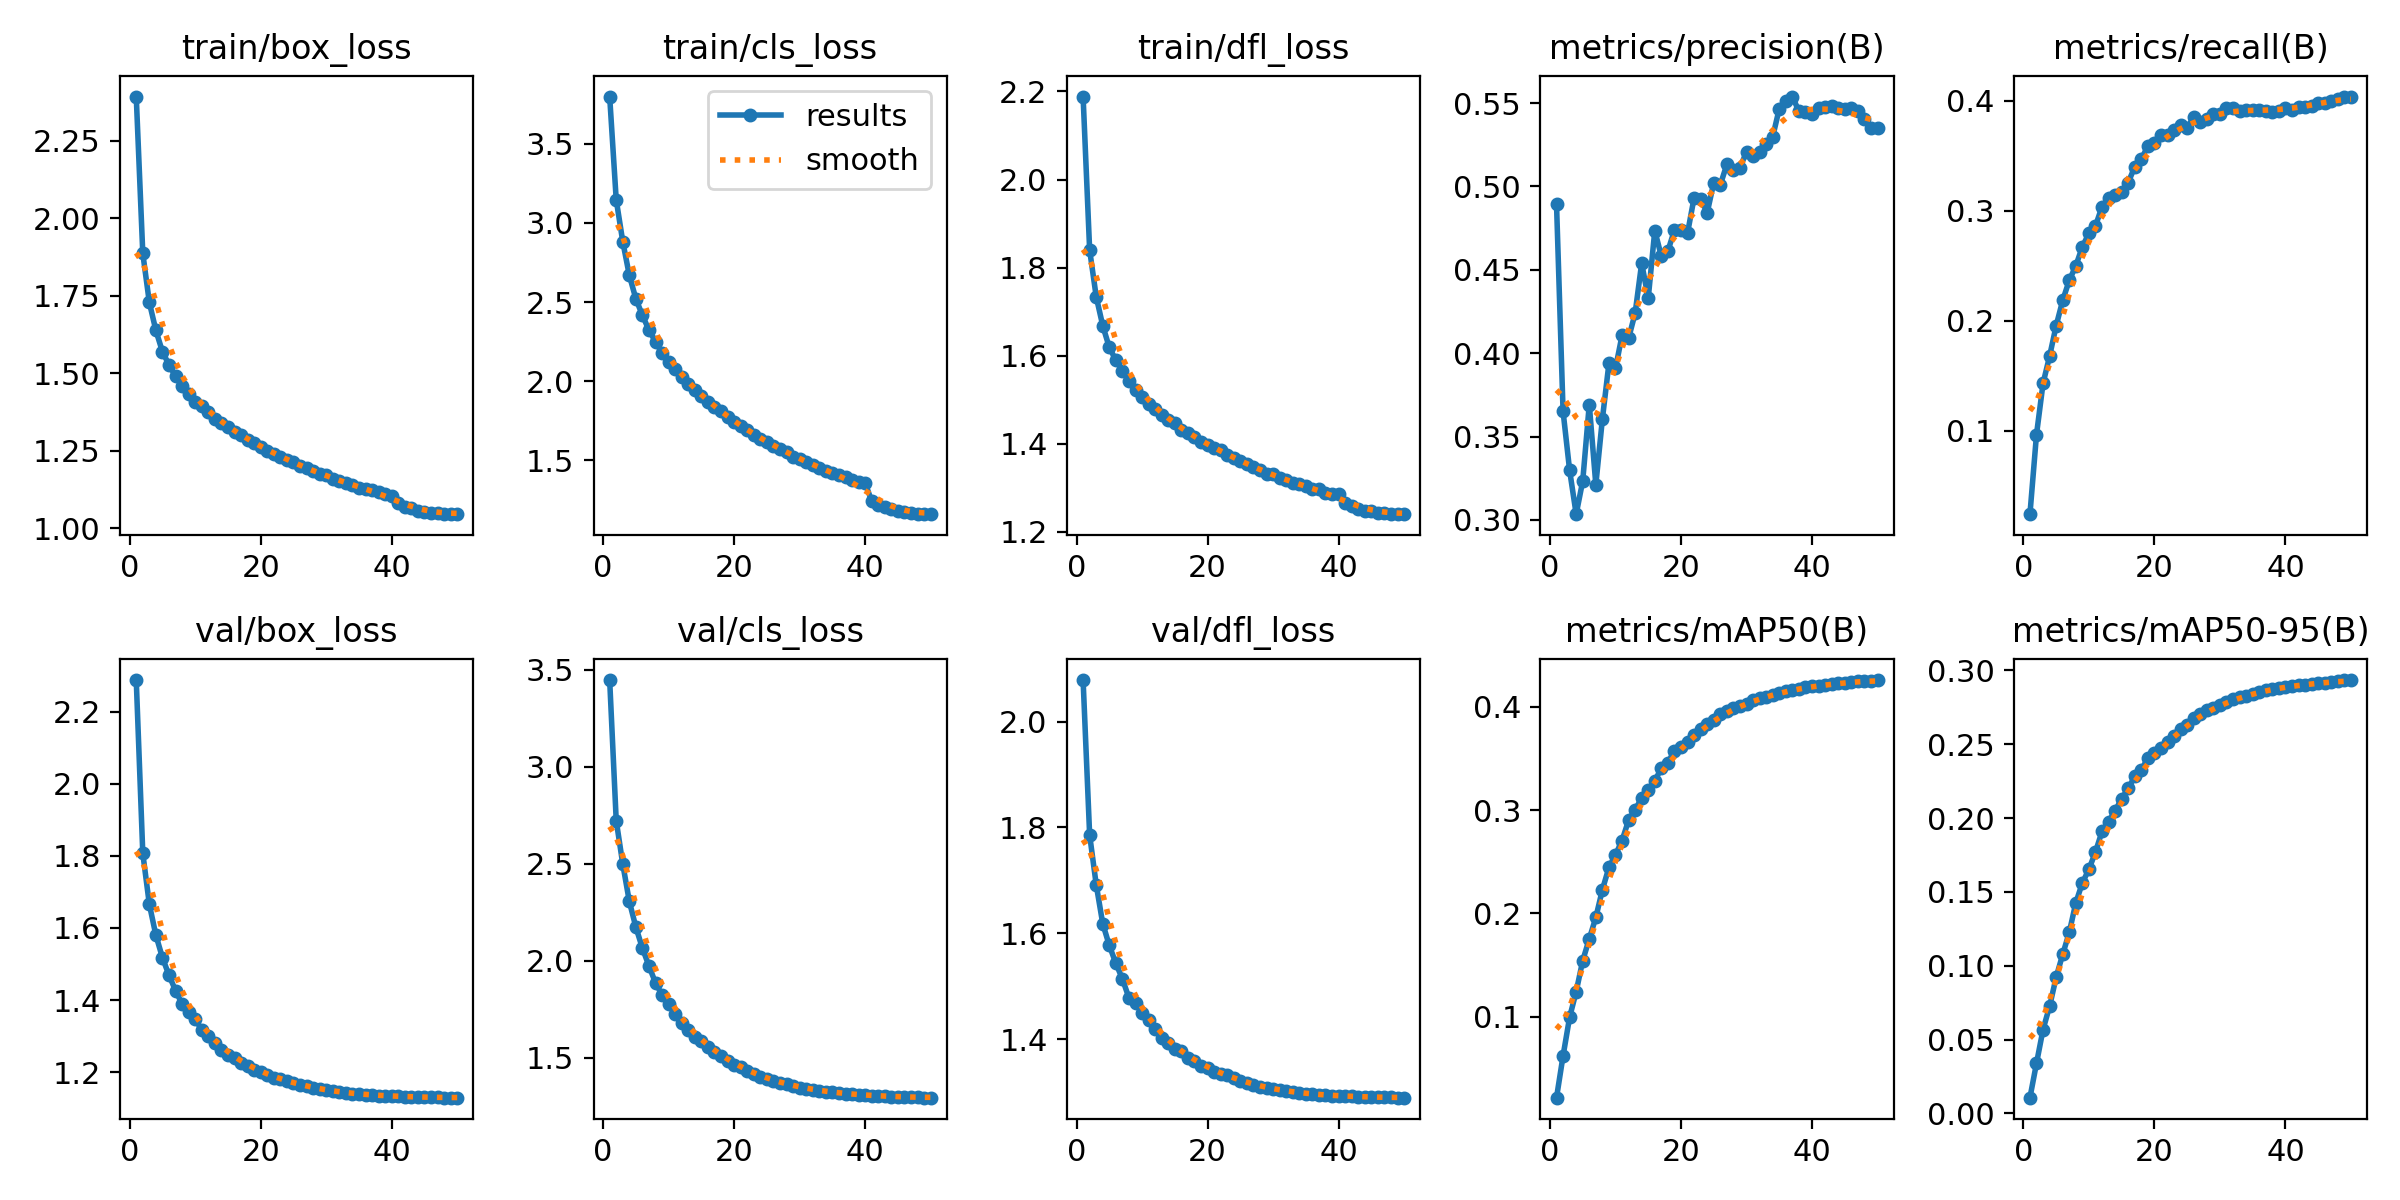

The data file committed next to this chart (first rows):
epoch, time, train/box_loss, train/cls_loss, train/dfl_loss, metrics/precision(B), metrics/recall(B), metrics/mAP50(B), metrics/mAP50-95(B), val/box_loss, val/cls_loss, val/dfl_loss, lr/pg0, lr/pg1, lr/pg2
1, 1588, 2.393, 3.798, 2.189, 0.4894, 0.02411, 0.02164, 0.01065, 2.288, 3.448, 2.079, 0.06701, 0.0003332, 0.0003332
2, 3094, 1.887, 3.146, 1.84, 0.3651, 0.09642, 0.06212, 0.03393, 1.807, 2.723, 1.786, 0.03401, 0.0006659, 0.0006659
3, 4607, 1.729, 2.882, 1.734, 0.3298, 0.143, 0.09946, 0.05679, 1.665, 2.498, 1.692, 0.001006, 0.000996, 0.000996
4, 6114, 1.638, 2.669, 1.668, 0.3035, 0.1677, 0.1242, 0.07251, 1.58, 2.306, 1.618, 0.0009912, 0.0009912, 0.0009912
5, 7524, 1.57, 2.52, 1.619, 0.3234, 0.1954, 0.1543, 0.09217, 1.517, 2.173, 1.577, 0.0009844, 0.0009844, 0.0009844
6, 8939, 1.527, 2.416, 1.59, 0.3692, 0.2184, 0.1753, 0.1077, 1.469, 2.064, 1.543, 0.0009758, 0.0009758, 0.0009758
7, 10366, 1.49, 2.323, 1.566, 0.3211, 0.2366, 0.196, 0.1225, 1.426, 1.972, 1.514, 0.0009652, 0.0009652, 0.0009652
8, 11777, 1.46, 2.249, 1.542, 0.3605, 0.2498, 0.2228, 0.1426, 1.389, 1.885, 1.478, 0.0009529, 0.0009529, 0.0009529
9, 13236, 1.435, 2.178, 1.523, 0.3939, 0.2672, 0.2445, 0.1561, 1.366, 1.823, 1.468, 0.0009388, 0.0009388, 0.0009388
10, 14696, 1.408, 2.124, 1.506, 0.3909, 0.2794, 0.2567, 0.1653, 1.346, 1.778, 1.45, 0.0009229, 0.0009229, 0.0009229
11, 16158, 1.396, 2.074, 1.491, 0.4106, 0.286, 0.2704, 0.177, 1.318, 1.727, 1.436, 0.0009055, 0.0009055, 0.0009055
12, 17638, 1.376, 2.024, 1.479, 0.4089, 0.3035, 0.29, 0.1909, 1.3, 1.68, 1.419, 0.0008864, 0.0008864, 0.0008864
13, 19193, 1.352, 1.981, 1.465, 0.424, 0.3117, 0.3004, 0.1976, 1.28, 1.64, 1.403, 0.0008658, 0.0008658, 0.0008658
14, 20715, 1.339, 1.944, 1.453, 0.454, 0.3145, 0.3115, 0.2048, 1.261, 1.607, 1.392, 0.0008439, 0.0008439, 0.0008439
15, 22179, 1.328, 1.905, 1.446, 0.433, 0.3169, 0.3194, 0.2132, 1.247, 1.583, 1.381, 0.0008205, 0.0008205, 0.0008205
16, 23655, 1.311, 1.868, 1.432, 0.4735, 0.3255, 0.3282, 0.22, 1.239, 1.555, 1.377, 0.000796, 0.000796, 0.000796
17, 25153, 1.3, 1.836, 1.425, 0.4582, 0.34, 0.3404, 0.2282, 1.225, 1.527, 1.364, 0.0007702, 0.0007702, 0.0007702
18, 26656, 1.285, 1.809, 1.415, 0.4613, 0.3471, 0.3459, 0.2326, 1.217, 1.506, 1.359, 0.0007435, 0.0007435, 0.0007435
19, 28157, 1.276, 1.771, 1.404, 0.4738, 0.3584, 0.3573, 0.2406, 1.207, 1.483, 1.349, 0.0007158, 0.0007158, 0.0007158
20, 29650, 1.264, 1.74, 1.398, 0.4737, 0.3611, 0.3608, 0.2441, 1.199, 1.463, 1.345, 0.0006872, 0.0006872, 0.0006872
21, 31123, 1.25, 1.718, 1.389, 0.472, 0.3685, 0.366, 0.2475, 1.192, 1.449, 1.338, 0.000658, 0.000658, 0.000658
22, 32618, 1.241, 1.693, 1.385, 0.4932, 0.3684, 0.3725, 0.2512, 1.184, 1.429, 1.335, 0.0006281, 0.0006281, 0.0006281
23, 34114, 1.231, 1.661, 1.375, 0.4925, 0.3737, 0.3785, 0.2556, 1.18, 1.415, 1.331, 0.0005978, 0.0005978, 0.0005978
24, 35615, 1.222, 1.633, 1.368, 0.4843, 0.3778, 0.3833, 0.2601, 1.174, 1.402, 1.326, 0.000567, 0.000567, 0.000567
25, 37112, 1.213, 1.613, 1.362, 0.5022, 0.3754, 0.3874, 0.2631, 1.169, 1.388, 1.321, 0.0005361, 0.0005361, 0.0005361
26, 38605, 1.202, 1.594, 1.353, 0.5009, 0.3849, 0.3931, 0.2677, 1.165, 1.378, 1.317, 0.000505, 0.000505, 0.000505
27, 40103, 1.194, 1.575, 1.347, 0.5133, 0.381, 0.3956, 0.2708, 1.16, 1.37, 1.313, 0.0004739, 0.0004739, 0.0004739
28, 41581, 1.184, 1.554, 1.341, 0.5101, 0.3829, 0.399, 0.273, 1.155, 1.361, 1.309, 0.000443, 0.000443, 0.000443
29, 43057, 1.175, 1.521, 1.332, 0.5113, 0.3879, 0.401, 0.2746, 1.152, 1.353, 1.308, 0.0004122, 0.0004122, 0.0004122
30, 44548, 1.173, 1.509, 1.33, 0.5207, 0.3876, 0.403, 0.2765, 1.149, 1.345, 1.305, 0.0003819, 0.0003819, 0.0003819
31, 46045, 1.16, 1.492, 1.322, 0.5181, 0.3936, 0.4064, 0.2788, 1.147, 1.339, 1.303, 0.000352, 0.000352, 0.000352
32, 47531, 1.154, 1.47, 1.316, 0.5204, 0.393, 0.4083, 0.2806, 1.144, 1.333, 1.301, 0.0003228, 0.0003228, 0.0003228
33, 49052, 1.146, 1.451, 1.311, 0.5254, 0.3908, 0.4096, 0.2819, 1.142, 1.328, 1.3, 0.0002942, 0.0002942, 0.0002942
34, 50587, 1.141, 1.433, 1.308, 0.5298, 0.3913, 0.4116, 0.2828, 1.141, 1.324, 1.298, 0.0002665, 0.0002665, 0.0002665
35, 52021, 1.131, 1.421, 1.303, 0.5466, 0.3914, 0.4137, 0.2843, 1.139, 1.32, 1.297, 0.0002398, 0.0002398, 0.0002398
36, 53487, 1.127, 1.408, 1.298, 0.5514, 0.3918, 0.4151, 0.2856, 1.137, 1.316, 1.296, 0.000214, 0.000214, 0.000214
37, 54947, 1.122, 1.394, 1.296, 0.5539, 0.3902, 0.4166, 0.2867, 1.136, 1.313, 1.295, 0.0001895, 0.0001895, 0.0001895
38, 56434, 1.116, 1.377, 1.288, 0.5451, 0.3898, 0.4176, 0.2876, 1.135, 1.31, 1.294, 0.0001661, 0.0001661, 0.0001661
39, 57926, 1.11, 1.362, 1.285, 0.5447, 0.3907, 0.4187, 0.2883, 1.134, 1.308, 1.293, 0.0001442, 0.0001442, 0.0001442
40, 59422, 1.105, 1.357, 1.285, 0.5436, 0.3933, 0.4198, 0.289, 1.133, 1.306, 1.293, 0.0001236, 0.0001236, 0.0001236
41, 60940, 1.082, 1.243, 1.265, 0.5468, 0.3918, 0.4203, 0.2894, 1.133, 1.304, 1.292, 0.0001045, 0.0001045, 0.0001045
42, 62431, 1.07, 1.218, 1.259, 0.5477, 0.3939, 0.421, 0.2898, 1.132, 1.302, 1.292, 8.70577e-05, 8.70577e-05, 8.70577e-05
43, 63927, 1.065, 1.203, 1.252, 0.5485, 0.3943, 0.4219, 0.2903, 1.132, 1.3, 1.291, 7.12282e-05, 7.12282e-05, 7.12282e-05
44, 65418, 1.057, 1.19, 1.247, 0.547, 0.3956, 0.4227, 0.2909, 1.131, 1.299, 1.291, 5.71106e-05, 5.71106e-05, 5.71106e-05
45, 66913, 1.054, 1.181, 1.247, 0.5462, 0.3974, 0.4229, 0.2913, 1.13, 1.298, 1.29, 4.47606e-05, 4.47606e-05, 4.47606e-05
46, 68381, 1.051, 1.171, 1.243, 0.5473, 0.3976, 0.4235, 0.2918, 1.13, 1.296, 1.29, 3.4227e-05, 3.4227e-05, 3.4227e-05
47, 69870, 1.048, 1.17, 1.243, 0.545, 0.3996, 0.4246, 0.2923, 1.13, 1.295, 1.29, 2.55513e-05, 2.55513e-05, 2.55513e-05
48, 71351, 1.046, 1.163, 1.241, 0.5407, 0.4011, 0.425, 0.2928, 1.129, 1.295, 1.29, 1.87678e-05, 1.87678e-05, 1.87678e-05
49, 72795, 1.048, 1.162, 1.241, 0.535, 0.4037, 0.4253, 0.2932, 1.129, 1.294, 1.289, 1.39032e-05, 1.39032e-05, 1.39032e-05
50, 74227, 1.047, 1.16, 1.24, 0.535, 0.4035, 0.4258, 0.2934, 1.129, 1.293, 1.289, 1.09768e-05, 1.09768e-05, 1.09768e-05
